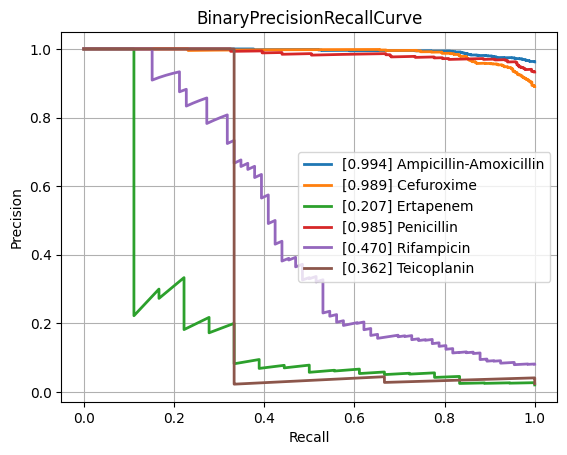

The file beside this chart, header and first rows:
class, PrecisionRecallAUC, FrequencyPositiveClass, n_positives, n_negatives
Amikacin, 0.5809, 0.1472, 137, 794
Amoxicillin-Clavulanic acid, 0.869, 0.5875, 1551, 1089
Ampicillin, 0.9685, 0.8204, 2855, 625
Ampicillin-Amoxicillin, 0.9942, 0.9621, 1219, 48
Cefazolin, 0.9303, 0.6687, 111, 55
Cefepime, 0.7383, 0.3514, 975, 1800
Cefpodoxime, 0.7576, 0.519, 41, 38
Ceftazidime, 0.7838, 0.4022, 1367, 2032
Ceftriaxone, 0.732, 0.4174, 1210, 1689
Cefuroxime, 0.9886, 0.8901, 956, 118
Ciprofloxacin, 0.7827, 0.4092, 2460, 3552
Clindamycin, 0.9238, 0.7189, 1289, 504
Colistin, 0.8842, 0.2948, 186, 445
Cotrimoxazole, 0.7879, 0.4568, 3128, 3719
Ertapenem, 0.207, 0.02052, 18, 859
Erythromycin, 0.9288, 0.7593, 1142, 362
Fosfomycin, 0.7415, 0.3502, 402, 746
Fosfomycin-Trometamol, 0.5793, 0.3235, 22, 46
Fusidic acid, 0.8413, 0.5328, 138, 121
Gentamicin, 0.9378, 0.643, 3229, 1793
Imipenem, 0.9041, 0.4609, 2804, 3280
Levofloxacin, 0.8266, 0.4655, 613, 704
Meropenem, 0.6627, 0.1971, 784, 3194
Mupirocin, 0.8902, 0.18, 9, 41
Nitrofurantoin, 0.5988, 0.1605, 39, 204
Norfloxacin, 0.4957, 0.2787, 34, 88
Oxacillin, 0.8932, 0.6139, 434, 273
Penicillin, 0.9853, 0.9328, 430, 31
Piperacillin-Tazobactam, 0.7957, 0.4502, 2117, 2585
Rifampicin, 0.4701, 0.08128, 66, 746
Teicoplanin, 0.3618, 0.02419, 3, 121
Tetracycline, 0.7372, 0.4036, 314, 464
Tobramycin, 0.6388, 0.2259, 155, 531
Vancomycin, 0.561, 0.08037, 174, 1991
micro, 0.8611, 0.4672, , 
macro, 0.7582, NaN, , 
